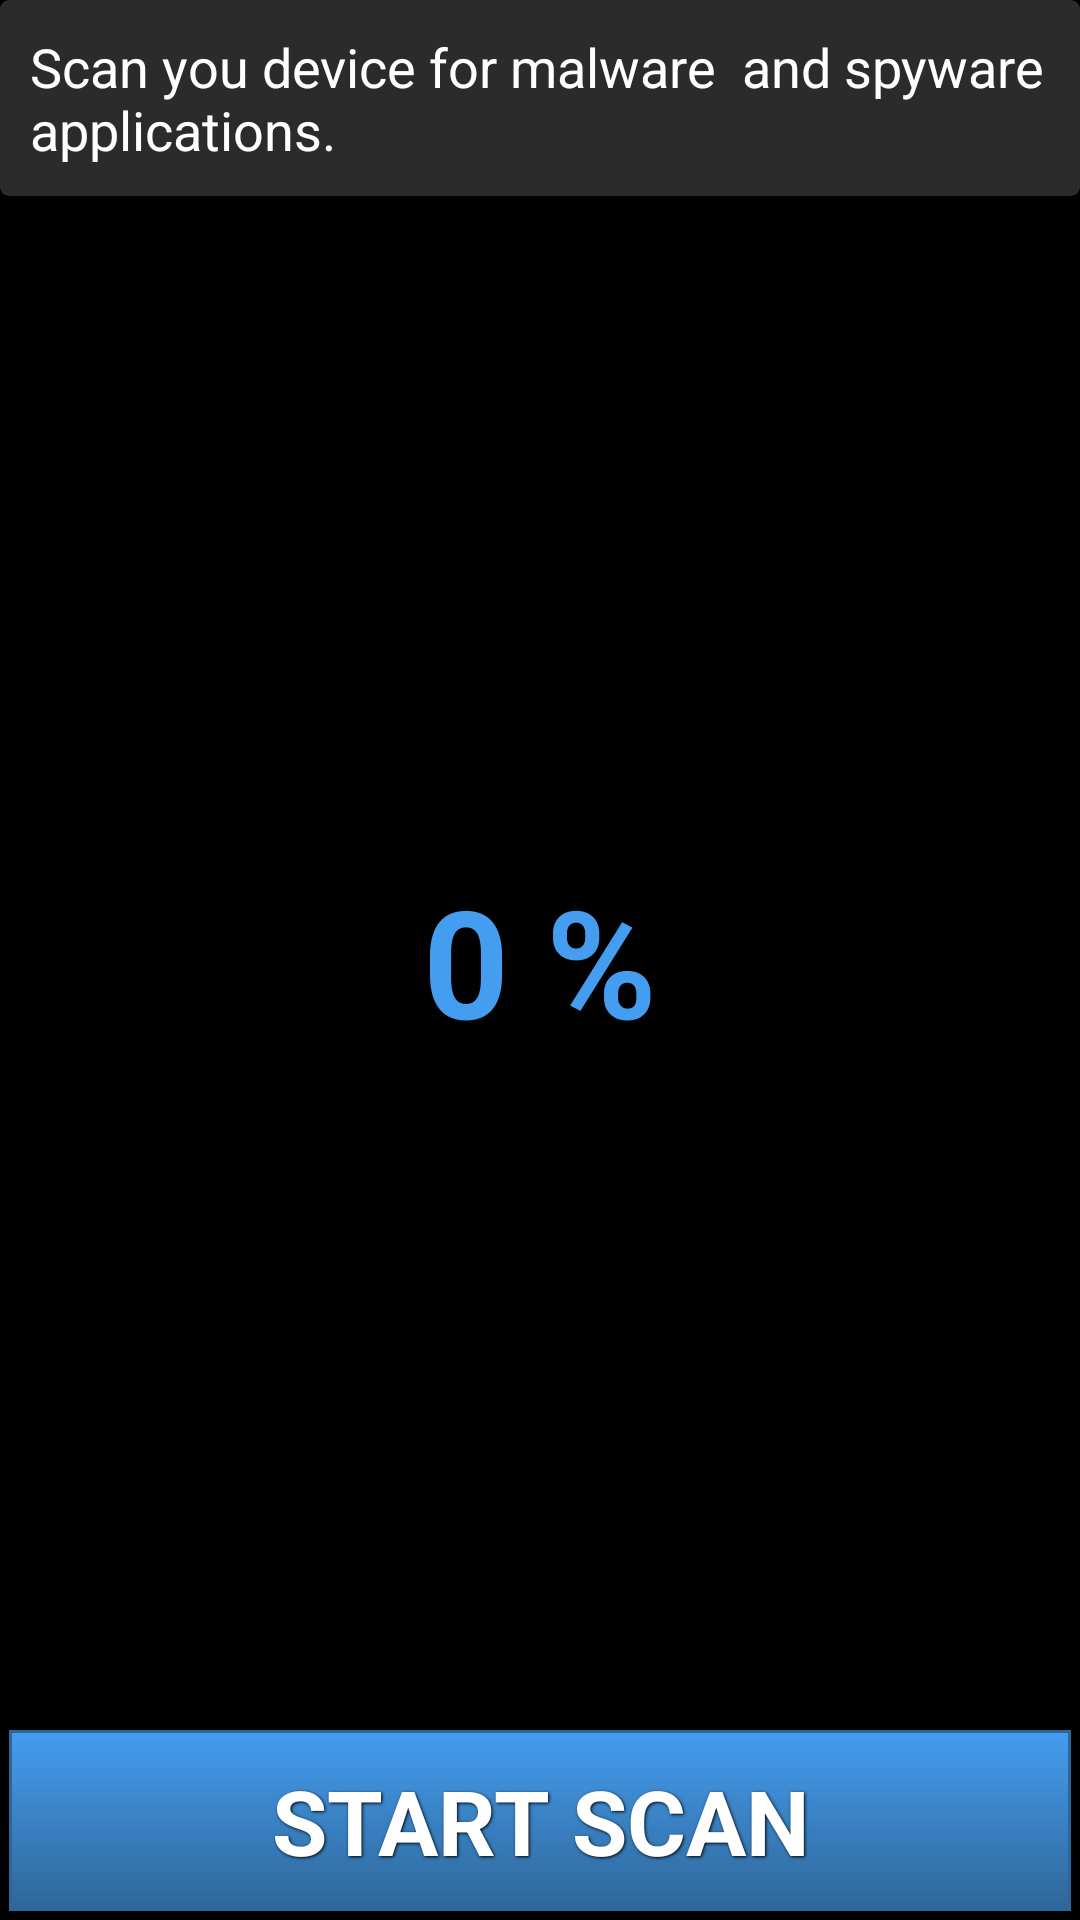

This screen was rendered from an Android layout file. Write that file and the resources it references.
<!-- AndroidManifest.xml: application theme AppTheme -->
<!-- res/layout/main.xml -->
<?xml version="1.0" encoding="utf-8"?>
<RelativeLayout xmlns:android="http://schemas.android.com/apk/res/android"
    android:layout_width="fill_parent"
    android:layout_height="fill_parent"
    android:background="#000000"
    android:gravity="center_horizontal"
    android:orientation="vertical" >
    
    <TextView
        android:id="@+id/textView1"
        android:layout_width="wrap_content"
        android:layout_height="wrap_content"
        
        android:layout_alignParentLeft="true"
        android:layout_alignParentRight="true"
        android:layout_alignParentTop="true"
        android:background="@drawable/back"
        android:text="Scan you device for malware 
and spyware applications."
        android:textAppearance="?android:attr/textAppearanceMedium"
        android:textColor="#ffffff" />
    
    
        


        

        



    
    
       	<ProgressBar
	        android:id="@+id/progressBar1"
	        style="?android:attr/progressBarStyleHorizontal"
	        android:layout_width="fill_parent"
       	    android:layout_height="fill_parent"
	        android:layout_marginTop="2dp"
	        android:layout_marginBottom="2dp"
	        android:layout_centerInParent="true"
	        android:progressDrawable="@drawable/progress_bar" 
        />

       	<TextView
       	    android:id="@+id/percent"
       	    android:layout_width="wrap_content"
       	    android:layout_height="wrap_content"
       	    android:layout_centerInParent="true"
       	    android:layout_marginTop="14dp"
       	    android:text="0 %"
       	    android:textStyle="bold"
       	    android:textAppearance="?android:attr/textAppearanceSmall"
       	    android:textColor="#449def"
       	    android:textSize="50dp" />
        
      
    
    
    <Button
        android:id="@+id/button1"
        style="@style/ButtonText"
        android:layout_width="fill_parent"
        android:layout_height="wrap_content"
         android:layout_alignParentBottom="true"
         android:layout_centerInParent="true"
        android:background="@drawable/btn_blue"
        android:text="START SCAN" />

    

</RelativeLayout>
<!-- resources referenced by this layout -->
<resources>
  <!-- drawable back (drawable) -->
  <shape xmlns:android="http://schemas.android.com/apk/res/android" android:shape="rectangle" >
      
      
      <solid android:color="#2B2B2B"/>
      <corners android:radius="3dp" />
      <padding android:left="10dp" android:top="10dp"
          android:right="10dp" android:bottom="10dp" />
     
     
  </shape>
  <!-- drawable btn_blue (drawable) -->
  <?xml version="1.0" encoding="utf-8"?>
  
  <selector xmlns:android="http://schemas.android.com/apk/res/android">
      <item android:state_pressed="true" >
          <shape>
          	<solid
          		android:color="#449def" />
              <stroke
                  android:width="1dp"
                  android:color="#2f6699" />
            
              <padding
                  android:left="10dp"
                  android:top="10dp"
                  android:right="10dp"
                  android:bottom="10dp" />
          </shape>
      </item>
      <item>
          <shape>
              <gradient
                  android:startColor="#449def"
                  android:endColor="#2f6699"
                  android:angle="270" />
              <stroke
                  android:width="1dp"
                  android:color="#2f6699" />
           
              <padding
                  android:left="10dp"
                  android:top="10dp"
                  android:right="10dp"
                  android:bottom="10dp" />
          </shape>
      </item>
  </selector>
  <!-- drawable progress_bar (drawable) -->
  <?xml version="1.0" encoding="utf-8"?>
  <layer-list xmlns:android="http://schemas.android.com/apk/res/android" >
  <item android:id="@android:id/progress">
      <shape
               android:innerRadiusRatio="3"
               android:shape="ring"
               android:thicknessRatio="7.0"
               android:useLevel="true">
    <gradient
               android:startColor="#DBFFFF"
               android:endColor="#46DCFF"
               android:centerColor="#78FFFF"
               android:type="sweep" />   
  </shape>
  </item>
  </layer-list>
  <!-- drawable shield_icon: png bitmap (drawable-mdpi, 13027 bytes) -->
  <style name="ButtonText">
      <item name="android:layout_width">fill_parent</item>
      <item name="android:layout_height">wrap_content</item>
      <item name="android:textColor">#ffffff</item>
      <item name="android:gravity">center</item>
      <item name="android:layout_margin">3dp</item>
      <item name="android:textSize">30dp</item>
      <item name="android:textStyle">bold</item>
      <item name="android:shadowColor">#000000</item>
      <item name="android:shadowDx">1</item>
      <item name="android:shadowDy">1</item>
      <item name="android:shadowRadius">2</item>
  </style>
  <style name="AppTheme" parent="AppBaseTheme">
          
      </style>
  <style name="AppBaseTheme" parent="android:Theme.Light">
          
      </style>
</resources>
